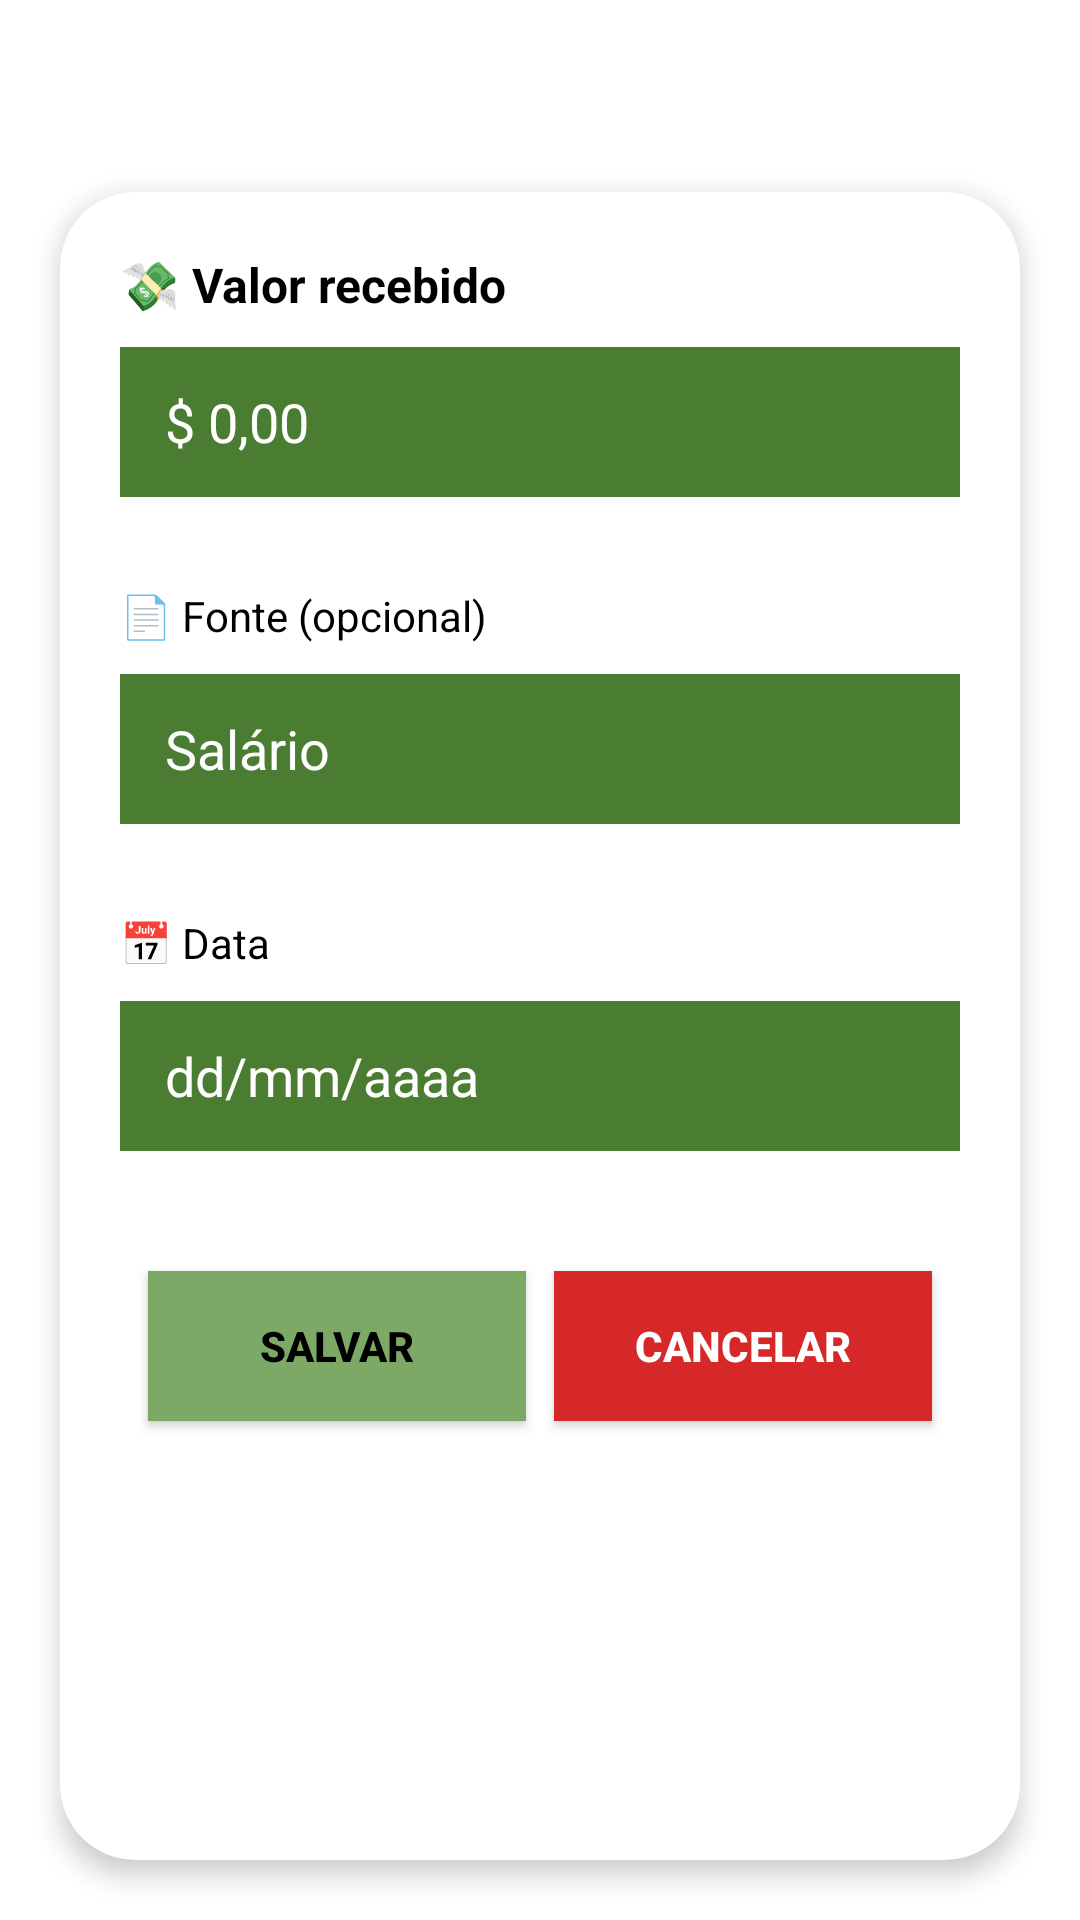

This screen was rendered from an Android layout file. Write that file and the resources it references.
<!-- AndroidManifest.xml: application theme Theme.ContFinancia -->
<!-- res/layout/activity_registro_recebido.xml -->
<?xml version="1.0" encoding="utf-8"?>
<androidx.constraintlayout.widget.ConstraintLayout xmlns:android="http://schemas.android.com/apk/res/android"
    xmlns:app="http://schemas.android.com/apk/res-auto"
    xmlns:tools="http://schemas.android.com/tools"
    android:layout_width="match_parent"
    android:layout_height="match_parent"
    tools:context=".RegistroGastos"
    android:background="#FFFFFF">

    
    <ImageView
        android:id="@+id/btnVoltar"
        android:layout_width="24dp"
        android:layout_height="24dp"
        android:layout_marginStart="20dp"
        android:layout_marginTop="20dp"
        app:srcCompat="@drawable/arrow_back_24"
        app:layout_constraintStart_toStartOf="parent"
        app:layout_constraintTop_toTopOf="parent" />

    
    <androidx.cardview.widget.CardView
        android:id="@+id/cardPrincipal"
        android:layout_width="0dp"
        android:layout_height="0dp"
        android:layout_margin="20dp"
        app:cardCornerRadius="25dp"
        app:cardElevation="5dp"
        app:layout_constraintTop_toBottomOf="@id/btnVoltar"
        app:layout_constraintStart_toStartOf="parent"
        app:layout_constraintEnd_toEndOf="parent"
        app:layout_constraintBottom_toBottomOf="parent">

        <androidx.constraintlayout.widget.ConstraintLayout
            android:layout_width="match_parent"
            android:layout_height="match_parent"
            android:padding="20dp">

            
            <TextView
                android:id="@+id/txtValor"
                android:layout_width="wrap_content"
                android:layout_height="wrap_content"
                android:text="💸 Valor recebido"
                android:textStyle="bold"
                android:textColor="#000"
                android:textSize="16sp"
                app:layout_constraintTop_toTopOf="parent"
                app:layout_constraintStart_toStartOf="parent" />

            
            <EditText
                android:id="@+id/edtValor"
                android:layout_width="0dp"
                android:layout_height="50dp"
                android:background="#4A7C31"
                android:paddingStart="15dp"
                android:textColor="#FFF"
                android:textColorHint="#FFFFFF"
                android:hint="$ 0,00"
                android:layout_marginTop="10dp"
                app:layout_constraintTop_toBottomOf="@id/txtValor"
                app:layout_constraintStart_toStartOf="parent"
                app:layout_constraintEnd_toEndOf="parent" />

            
            <TextView
                android:id="@+id/txtFonte"
                android:layout_width="wrap_content"
                android:layout_height="wrap_content"
                android:text="📄 Fonte (opcional)"
                android:textColor="#000"
                android:layout_marginTop="30dp"
                app:layout_constraintTop_toBottomOf="@id/edtValor"
                app:layout_constraintStart_toStartOf="parent" />

            
            <EditText
                android:id="@+id/edtFonte"
                android:layout_width="0dp"
                android:layout_height="50dp"
                android:background="#4A7C31"
                android:paddingStart="15dp"
                android:textColor="#FFF"
                android:textColorHint="#FFFFFF"
                android:hint="Salário"
                android:layout_marginTop="10dp"
                app:layout_constraintTop_toBottomOf="@id/txtFonte"
                app:layout_constraintStart_toStartOf="parent"
                app:layout_constraintEnd_toEndOf="parent" />

            
            <TextView
                android:id="@+id/txtData"
                android:layout_width="wrap_content"
                android:layout_height="wrap_content"
                android:text="📅 Data"
                android:textColor="#000"
                android:layout_marginTop="30dp"
                app:layout_constraintTop_toBottomOf="@id/edtFonte"
                app:layout_constraintStart_toStartOf="parent" />

            
            <EditText
                android:id="@+id/edtData"
                android:layout_width="0dp"
                android:layout_height="50dp"
                android:background="#4A7C31"
                android:paddingStart="15dp"
                android:textColor="#FFF"
                android:textColorHint="#FFFFFF"
                android:hint="dd/mm/aaaa"
                android:layout_marginTop="10dp"
                app:layout_constraintTop_toBottomOf="@id/txtData"
                app:layout_constraintStart_toStartOf="parent"
                app:layout_constraintEnd_toEndOf="parent" />

            
            <Button
                android:id="@+id/btnSalvar"
                android:layout_width="0dp"
                android:layout_height="50dp"
                android:background="#7DA967"
                android:text="SALVAR"
                android:textStyle="bold"
                android:textColor="#000"
                android:layout_marginTop="40dp"
                app:layout_constraintTop_toBottomOf="@id/edtData"
                app:layout_constraintStart_toStartOf="parent"
                app:layout_constraintEnd_toStartOf="@id/btnCancelar"
                app:layout_constraintWidth_percent="0.45" />

            
            <Button
                android:id="@+id/btnCancelar"
                android:layout_width="0dp"
                android:layout_height="50dp"
                android:layout_marginTop="40dp"
                android:background="#D62828"
                android:text="CANCELAR"
                android:textColor="#FFF"
                android:textStyle="bold"
                app:layout_constraintEnd_toEndOf="parent"
                app:layout_constraintStart_toEndOf="@id/btnSalvar"
                app:layout_constraintTop_toBottomOf="@id/edtData"
                app:layout_constraintWidth_percent="0.45" />

        </androidx.constraintlayout.widget.ConstraintLayout>
    </androidx.cardview.widget.CardView>

</androidx.constraintlayout.widget.ConstraintLayout>
<!-- resources referenced by this layout -->
<resources>
  <!-- drawable arrow_back_24 (drawable) -->
  <vector xmlns:android="http://schemas.android.com/apk/res/android" android:autoMirrored="true" android:height="24dp" android:tint="#5C5C5C" android:viewportHeight="960" android:viewportWidth="960" android:width="24dp">
        
      <path android:fillColor="@android:color/white" android:pathData="M400,720L160,480L400,240L456,298L314,440L800,440L800,520L314,520L456,662L400,720Z"/>
      
  </vector>
  <style name="Theme.ContFinancia" parent="android:Theme.Material.Light.NoActionBar" />
</resources>
